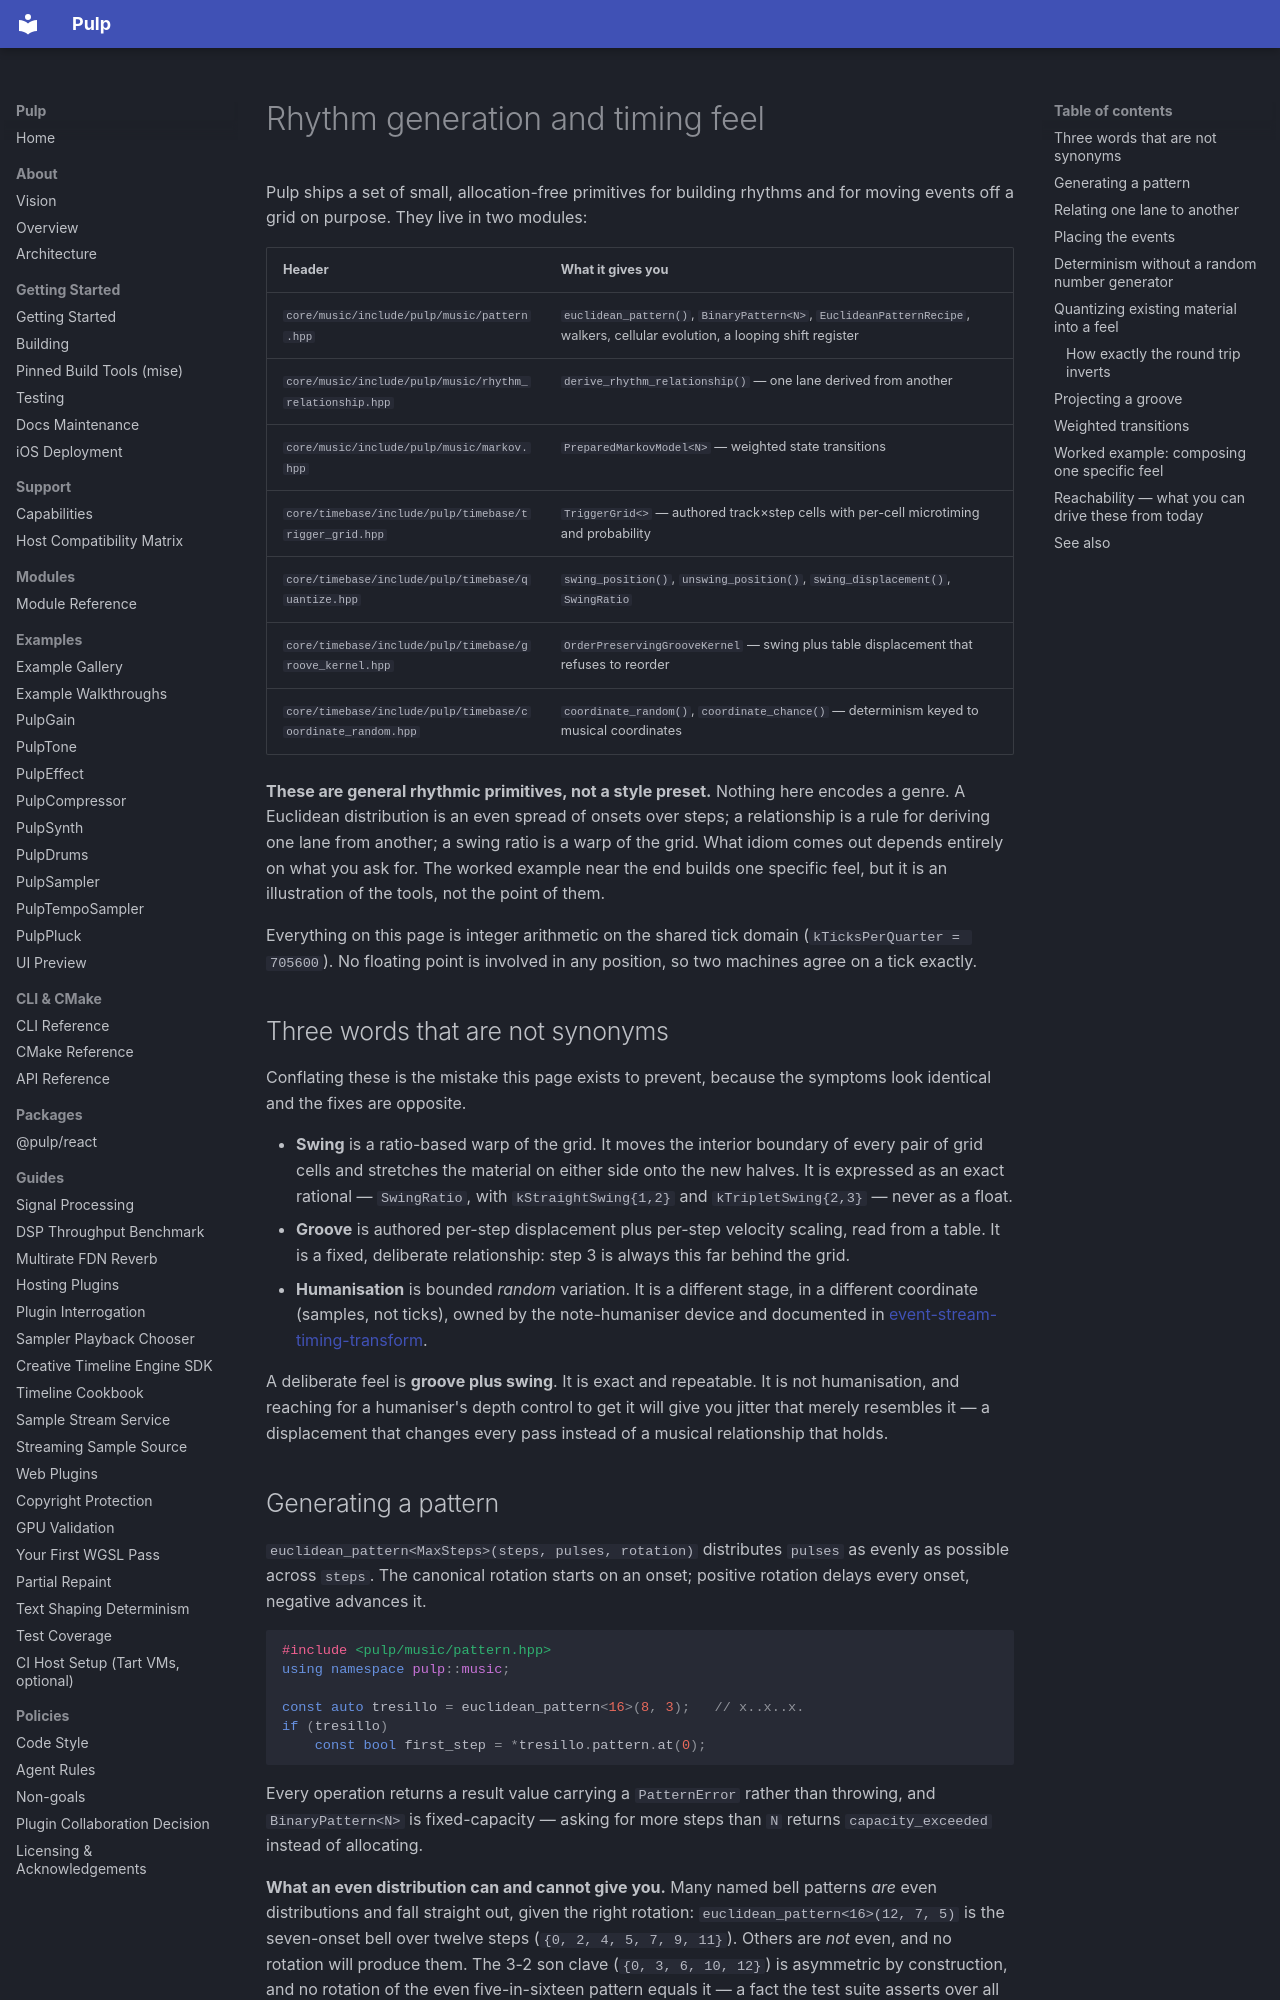

repository: Generous-Corp/pulp · page: guides/rhythm-generation.html · generator: mkdocs

# Rhythm generation and timing feel

Pulp ships a set of small, allocation-free primitives for building rhythms and
for moving events off a grid on purpose. They live in two modules:

| Header | What it gives you |
|---|---|
| `core/music/include/pulp/music/pattern.hpp` | `euclidean_pattern()`, `BinaryPattern<N>`, `EuclideanPatternRecipe`, walkers, cellular evolution, a looping shift register |
| `core/music/include/pulp/music/rhythm_relationship.hpp` | `derive_rhythm_relationship()` — one lane derived from another |
| `core/music/include/pulp/music/markov.hpp` | `PreparedMarkovModel<N>` — weighted state transitions |
| `core/timebase/include/pulp/timebase/trigger_grid.hpp` | `TriggerGrid<>` — authored track×step cells with per-cell microtiming and probability |
| `core/timebase/include/pulp/timebase/quantize.hpp` | `swing_position()`, `unswing_position()`, `swing_displacement()`, `SwingRatio` |
| `core/timebase/include/pulp/timebase/groove_kernel.hpp` | `OrderPreservingGrooveKernel` — swing plus table displacement that refuses to reorder |
| `core/timebase/include/pulp/timebase/coordinate_random.hpp` | `coordinate_random()`, `coordinate_chance()` — determinism keyed to musical coordinates |

**These are general rhythmic primitives, not a style preset.** Nothing here
encodes a genre. A Euclidean distribution is an even spread of onsets over
steps; a relationship is a rule for deriving one lane from another; a swing
ratio is a warp of the grid. What idiom comes out depends entirely on what you
ask for. The worked example near the end builds one specific feel, but it is an
illustration of the tools, not the point of them.

Everything on this page is integer arithmetic on the shared tick domain
(`kTicksPerQuarter = 705600`). No floating point is involved in any position,
so two machines agree on a tick exactly.

## Three words that are not synonyms

Conflating these is the mistake this page exists to prevent, because the
symptoms look identical and the fixes are opposite.

- **Swing** is a ratio-based warp of the grid. It moves the interior boundary of
  every pair of grid cells and stretches the material on either side onto the
  new halves. It is expressed as an exact rational — `SwingRatio`, with
  `kStraightSwing{1,2}` and `kTripletSwing{2,3}` — never as a float.
- **Groove** is authored per-step displacement plus per-step velocity scaling,
  read from a table. It is a fixed, deliberate relationship: step 3 is always
  this far behind the grid.
- **Humanisation** is bounded *random* variation. It is a different stage, in a
  different coordinate (samples, not ticks), owned by the note-humaniser device
  and documented in
  [event-stream-timing-transform](../policies/event-stream-timing-transform.md).

A deliberate feel is **groove plus swing**. It is exact and repeatable. It is
not humanisation, and reaching for a humaniser's depth control to get it will
give you jitter that merely resembles it — a displacement that changes every
pass instead of a musical relationship that holds.
